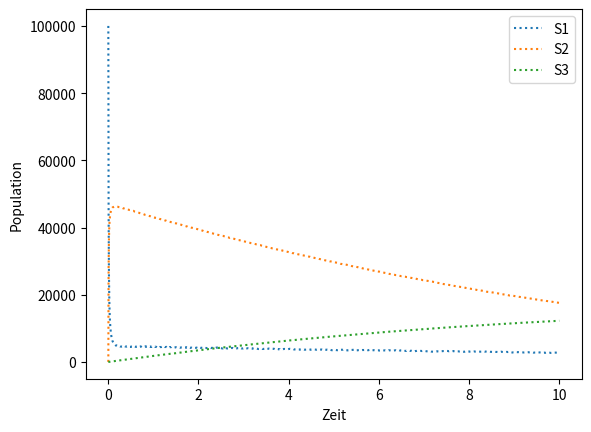

Reproduce this figure in Python.
import numpy
import math
import matplotlib.pyplot as plt

#Matrix mit stöchiometrischen vektoren
V = [[-1, -2, 1, 0], [0, 1, -1, -1], [0, 0, 0, 1]]

#Reaktionskonstanten
c = [1, 0.002, 0.5, 0.04]

#Nutzerdefinierte Parameter
epsilon = 0.03
theta = 0.1
#Indicemenge mit reagierenden Spezies
Irs = [0, 1]

#Anfangszustand
x = [10**5, 1, 1]
S1 = [x[0]]
S2 = [x[1]]
S3 = [x[2]]

#Zeit
t = 0.0
time = [t]
Tend = 10

while t < Tend:
    #Höchster Grad der Reaktion
    g = [2 + (1 / (x[0] - 1)), 1]

    #Berechnung der Ratenfunktionen
    a1 = x[0] * c[0]
    a2 = 1 / 2 * x[0] * (x[0] - 1) * c[1]
    a3 = x[1] * c[2]
    a4 = x[1] * c[3]
    a = [a1, a2, a3, a4]
    a0 = sum(a)
    MaxRec = [x[0], math.floor(x[0] / 2), x[1], x[1]]

    #Berechnung der Gesamt-Anzahl an Reaktionen
    u = [0, 0]
    o = [0, 0]
    temp = [0, 0]
    for i in Irs:
        for j in [0, 1, 2, 3]:
            u[i] = u[i] + V[i][j] * a[j]
            o[i] = o[i] + (V[i][j] ** 2) * a[j]
        temp[i] = min((max(epsilon * x[i] / g[i], 1)) / (abs(u[i])),
                      ((max(epsilon * x[i] / g[i], 1)) ** 2) / (abs(o[i]) - abs(((u[i]) ** 2) / a0)))
    L1 = math.floor(a0 * min(temp))

    #Behebungsmechanismus gegen negative Spezies
    temp = []
    for i in [0, 1, 2, 3]:
        temp.append(1 - theta * (1 - (a0 / a[i])) * MaxRec[i])
    L2 = math.floor(min(temp))
    L = min(L1, L2)

    #Sample von tauL
    tau = numpy.random.gamma(L, 1 / a0)

    #Sampleverfahren
    sample = [0, 0, 0, 0]
    sample[0] = numpy.random.binomial(L - sum(sample), a[0] / a0)
    sample[1] = numpy.random.binomial(L - sum(sample), a[1] / (a0 - a[0]))
    sample[2] = numpy.random.binomial(L - sum(sample), a[2] / (a0 - a[0] - a[1]))
    sample[3] = L - sum(sample)

    #Update Zeit und Zustand
    t = t + tau
    x[0] = x[0] - sample[0] - 2 * sample[1] + 2 * sample[2]
    x[1] = x[1] + sample[1] - sample[2] - sample[3]
    x[2] = x[2] + sample[3]
    time.append(t)
    S1.append(x[0])
    S2.append(x[1])
    S3.append(x[2])

plt.plot(time, S1, ':')
plt.plot(time, S2,  ':')
plt.plot(time, S3, ':')
plt.xlabel('Zeit')
plt.ylabel('Population')
plt.legend(('S1', 'S2', 'S3'))
plt.show()